Run: headless pygame with SDL's dummy video driver; simulated clock (each Clock.tick advances the game by its frame time, no real sleeping); random seed 0; keys injected as events and as key.get_pressed() state; mouse plan: one left click at the window centre at the start of phase 2, then a move to the lower-right quarter at the start of phase 3.
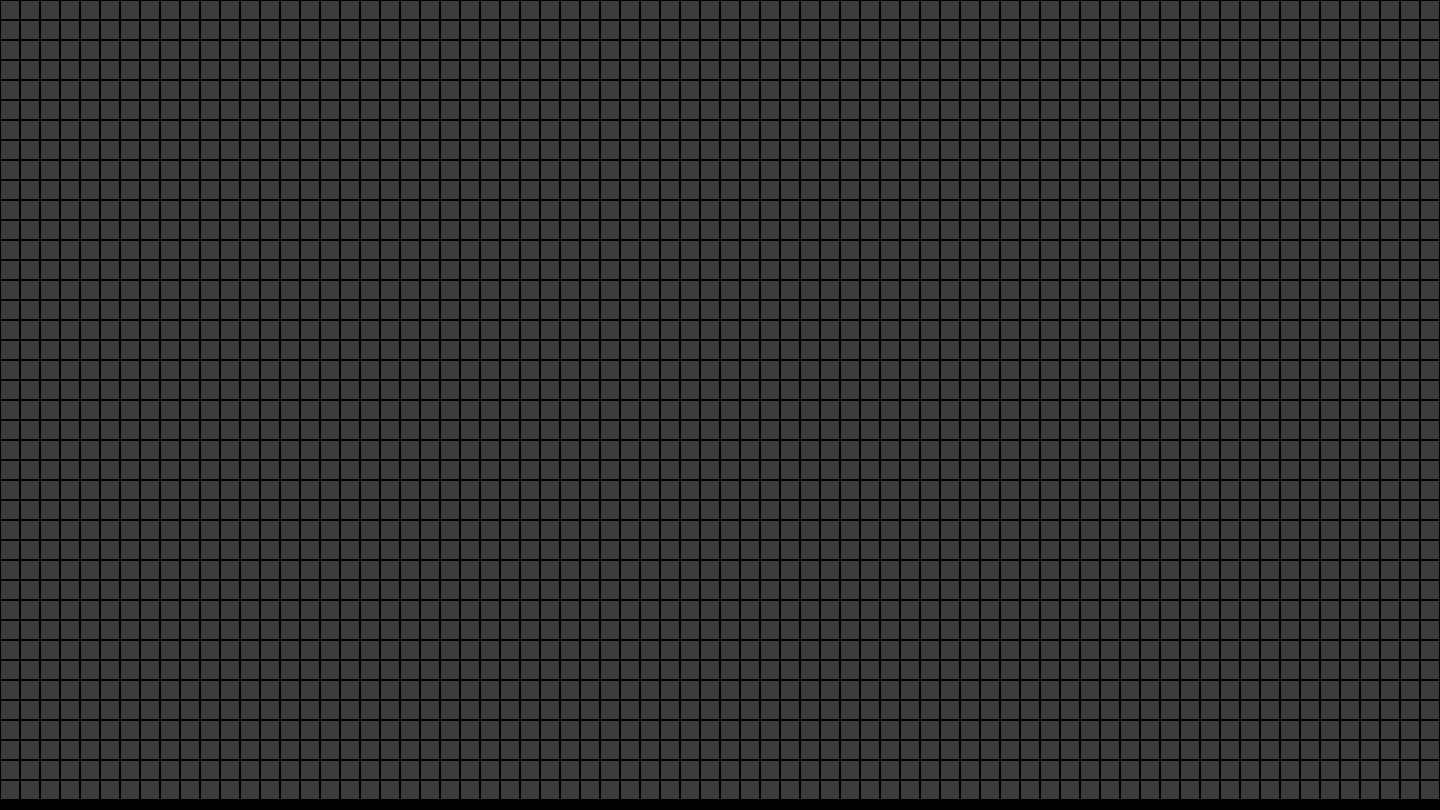
Frame 1 of 4 · flips 1–60 · no input
Frame 2 of 4 · flips 61–180 · clicked the window centre · tapped SPACE, RETURN · held RIGHT (→), D · screen unchanged from frame 1, image omitted
Frame 3 of 4 · flips 181–300 · moved the mouse to the lower-right quarter · held DOWN (↓), S · screen unchanged from frame 2, image omitted
Frame 4 of 4 · flips 301–420 · held LEFT (←), A, UP (↑), W · screen unchanged from frame 3, image omitted

The pygame program that drew these frames:

import pygame
import sys
import random

"""
INSTRUCTIONS:

"""

WIDTH = int(1920 * 0.75)
HEIGHT = int(1080 * 0.75)
CELL_SIZE = 20
STEPS_EVERY_SECOND = 10
FPS = 60


STEP = FPS / STEPS_EVERY_SECOND
H_CELL_COUNT = WIDTH // CELL_SIZE
V_CELL_COUNT = HEIGHT // CELL_SIZE


# === Colors ===
WHITE = (200, 200, 200)
BLACK = (0, 0, 0)
GREY = (60, 60, 60)


def randomize_positions(grid):
    grid = [[0 for _ in range(H_CELL_COUNT)] for _ in range(V_CELL_COUNT)]

    for i in range(len(grid)):
        for j in range(len(grid[i])):
            if random.random() < 0.25:
                grid[i][j] = 1

    return grid


def count_neighbors(grid, pos_i, pos_j):
    count = 0

    for i in range(pos_i - 1, pos_i + 2):
        for j in range(pos_j - 1, pos_j + 2):
            count += grid[(i + V_CELL_COUNT) % V_CELL_COUNT][
                (j + H_CELL_COUNT) % H_CELL_COUNT
            ]

    count -= grid[pos_i][pos_j]
    return count


def update_generation(grid):
    new_grid = [[0 for _ in range(H_CELL_COUNT)] for _ in range(V_CELL_COUNT)]

    for i in range(len(grid)):
        for j in range(len(grid[i])):
            count = count_neighbors(grid, i, j)
            if grid[i][j] == 1:
                new_grid[i][j] = 1 if count in (2, 3) else 0
            else:
                new_grid[i][j] = 1 if count == 3 else 0
    return new_grid


def draw_grid(screen, grid):
    screen.fill(BLACK)

    color_codes = [GREY, WHITE]

    for i in range(len(grid)):
        for j in range(len(grid[i])):
            pygame.draw.rect(
                surface=screen,
                color=color_codes[grid[i][j]],
                rect=pygame.Rect(
                    j * CELL_SIZE + 1,
                    i * CELL_SIZE + 1,
                    CELL_SIZE - 2,
                    CELL_SIZE - 2,
                ),
            )


def main():
    pygame.init()
    screen = pygame.display.set_mode((WIDTH, HEIGHT))
    pygame.display.set_caption("Conway's Game of Life")
    clock = pygame.time.Clock()

    frame_count = 0

    grid = [[0 for _ in range(H_CELL_COUNT)] for _ in range(V_CELL_COUNT)]
    paused = True

    while True:
        for event in pygame.event.get():
            if event.type == pygame.QUIT:
                pygame.quit()
                sys.exit()

            if event.type == pygame.MOUSEBUTTONDOWN:
                if pygame.mouse.get_pressed()[0]:
                    mouse_x, mouse_y = pygame.mouse.get_pos()
                    grid[mouse_y // CELL_SIZE][mouse_x // CELL_SIZE] = 1

                if pygame.mouse.get_pressed()[2]:
                    mouse_x, mouse_y = pygame.mouse.get_pos()
                    grid[mouse_y // CELL_SIZE][mouse_x // CELL_SIZE] = 0

            if event.type == pygame.KEYDOWN:
                if event.key == pygame.K_SPACE:
                    if paused:
                        paused = False
                    else:
                        paused = True

                if event.key == pygame.K_r:
                    grid = randomize_positions(grid)

        draw_grid(screen, grid)

        if not paused:
            if frame_count % STEP == 0:
                grid = update_generation(grid)

        pygame.display.flip()
        clock.tick(FPS)

        frame_count += 1
        frame_count %= FPS


if __name__ == "__main__":
    main()
